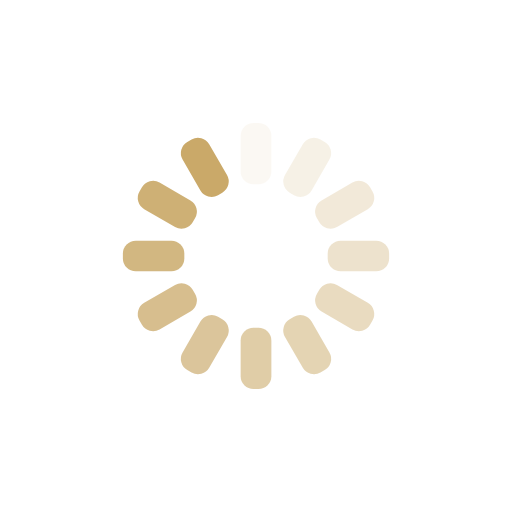
t = 0.00 s
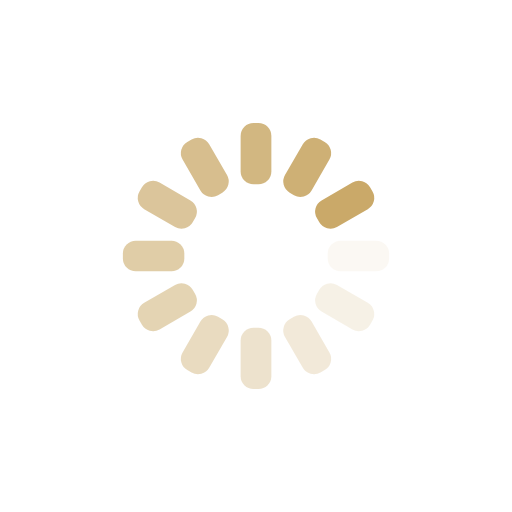
t = 0.25 s
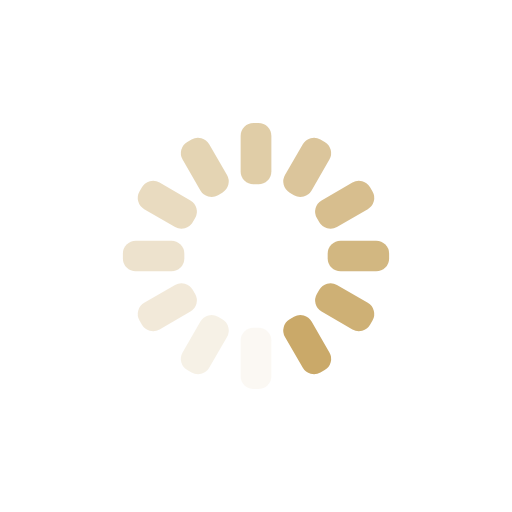
t = 0.50 s
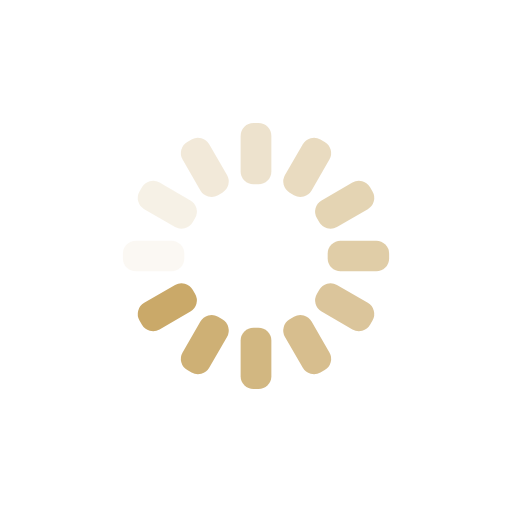
t = 0.75 s

The animated SVG that drew these frames (rendered in a browser with its animation timeline set to each time). Animation: 12 SMIL elements (animate=12); one cycle of 1.00 s, repeats indefinitely.

<svg
  xmlns="http://www.w3.org/2000/svg"
  xmlns:xlink="http://www.w3.org/1999/xlink"
  style="margin:auto;background:transparent;display:block;"
  width="200px"
  height="200px"
  viewBox="0 0 100 100"
  preserveAspectRatio="xMidYMid"
>
<g transform="rotate(0 50 50)">
  <rect x="47" y="24" rx="2.52" ry="2.52" width="6" height="12" fill="#caa969">
    <animate
        attributeName="opacity"
        values="1;0"
        keyTimes="0;1"
        dur="1s"
        begin="-0.9166666666666666s"
        repeatCount="indefinite"
      />
  </rect>
</g><g transform="rotate(30 50 50)">
  <rect x="47" y="24" rx="2.52" ry="2.52" width="6" height="12" fill="#caa969">
    <animate
        attributeName="opacity"
        values="1;0"
        keyTimes="0;1"
        dur="1s"
        begin="-0.8333333333333334s"
        repeatCount="indefinite"
      />
  </rect>
</g><g transform="rotate(60 50 50)">
  <rect x="47" y="24" rx="2.52" ry="2.52" width="6" height="12" fill="#caa969">
    <animate
        attributeName="opacity"
        values="1;0"
        keyTimes="0;1"
        dur="1s"
        begin="-0.75s"
        repeatCount="indefinite"
      />
  </rect>
</g><g transform="rotate(90 50 50)">
  <rect x="47" y="24" rx="2.52" ry="2.52" width="6" height="12" fill="#caa969">
    <animate
        attributeName="opacity"
        values="1;0"
        keyTimes="0;1"
        dur="1s"
        begin="-0.6666666666666666s"
        repeatCount="indefinite"
      />
  </rect>
</g><g transform="rotate(120 50 50)">
  <rect x="47" y="24" rx="2.52" ry="2.52" width="6" height="12" fill="#caa969">
    <animate
        attributeName="opacity"
        values="1;0"
        keyTimes="0;1"
        dur="1s"
        begin="-0.5833333333333334s"
        repeatCount="indefinite"
      />
  </rect>
</g><g transform="rotate(150 50 50)">
  <rect x="47" y="24" rx="2.52" ry="2.52" width="6" height="12" fill="#caa969">
    <animate
        attributeName="opacity"
        values="1;0"
        keyTimes="0;1"
        dur="1s"
        begin="-0.5s"
        repeatCount="indefinite"
      />
  </rect>
</g><g transform="rotate(180 50 50)">
  <rect x="47" y="24" rx="2.52" ry="2.52" width="6" height="12" fill="#caa969">
    <animate
        attributeName="opacity"
        values="1;0"
        keyTimes="0;1"
        dur="1s"
        begin="-0.4166666666666667s"
        repeatCount="indefinite"
      />
  </rect>
</g><g transform="rotate(210 50 50)">
  <rect x="47" y="24" rx="2.52" ry="2.52" width="6" height="12" fill="#caa969">
    <animate
        attributeName="opacity"
        values="1;0"
        keyTimes="0;1"
        dur="1s"
        begin="-0.3333333333333333s"
        repeatCount="indefinite"
      />
  </rect>
</g><g transform="rotate(240 50 50)">
  <rect x="47" y="24" rx="2.52" ry="2.52" width="6" height="12" fill="#caa969">
    <animate
        attributeName="opacity"
        values="1;0"
        keyTimes="0;1"
        dur="1s"
        begin="-0.25s"
        repeatCount="indefinite"
      />
  </rect>
</g><g transform="rotate(270 50 50)">
  <rect x="47" y="24" rx="2.52" ry="2.52" width="6" height="12" fill="#caa969">
    <animate
        attributeName="opacity"
        values="1;0"
        keyTimes="0;1"
        dur="1s"
        begin="-0.16666666666666666s"
        repeatCount="indefinite"
      />
  </rect>
</g><g transform="rotate(300 50 50)">
  <rect x="47" y="24" rx="2.52" ry="2.52" width="6" height="12" fill="#caa969">
    <animate
        attributeName="opacity"
        values="1;0"
        keyTimes="0;1"
        dur="1s"
        begin="-0.08333333333333333s"
        repeatCount="indefinite"
      />
  </rect>
</g><g transform="rotate(330 50 50)">
  <rect x="47" y="24" rx="2.52" ry="2.52" width="6" height="12" fill="#caa969">
    <animate
        attributeName="opacity"
        values="1;0"
        keyTimes="0;1"
        dur="1s"
        begin="0s"
        repeatCount="indefinite"
      />
  </rect>
</g>
</svg>
